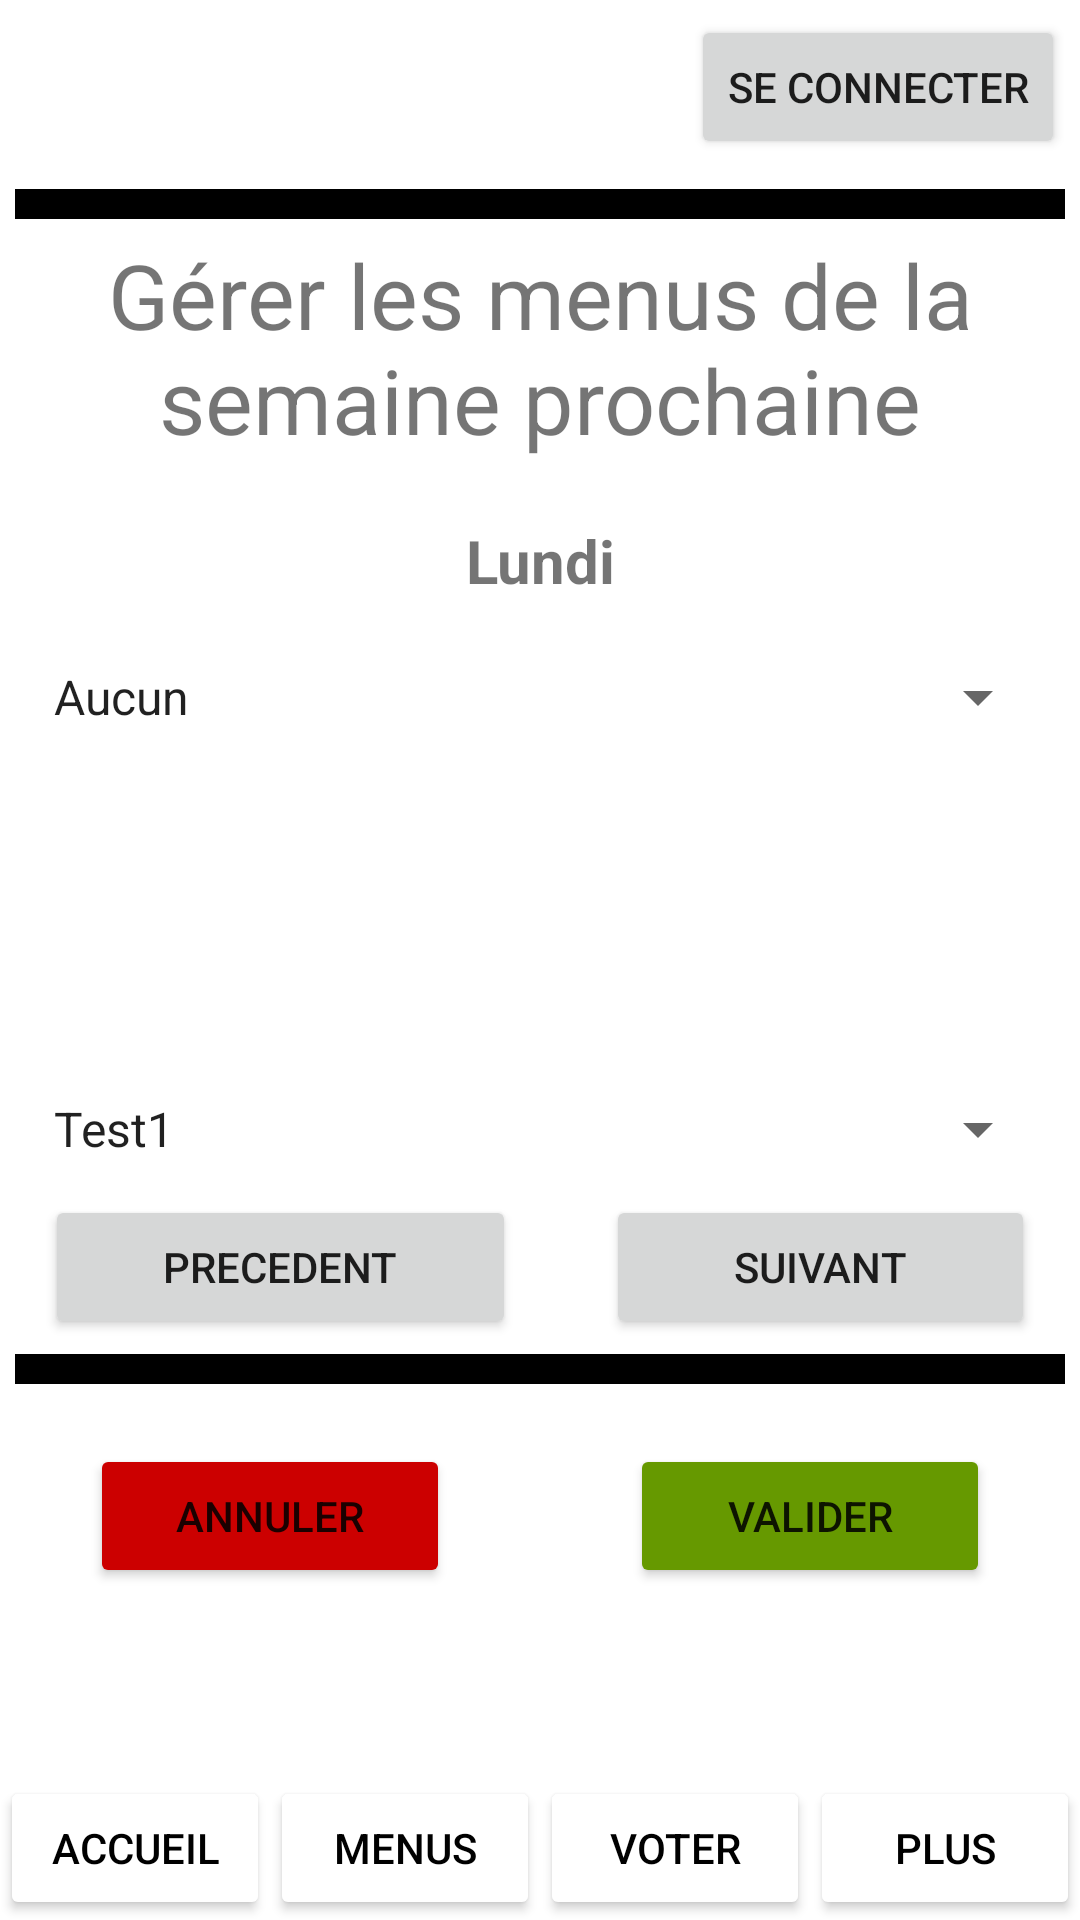

Layout XML and referenced resources for this Android screen:
<!-- AndroidManifest.xml: application theme Theme.MontauRu -->
<!-- res/layout/activity_ajouter_menu.xml -->
<?xml version="1.0" encoding="utf-8"?>
<LinearLayout xmlns:android="http://schemas.android.com/apk/res/android"
    xmlns:app="http://schemas.android.com/apk/res-auto"
    xmlns:tools="http://schemas.android.com/tools"
    android:layout_width="match_parent"
    android:layout_height="match_parent"
    android:orientation="vertical">

    <LinearLayout
        android:id="@+id/ll_imgBouton"
        android:layout_width="match_parent"
        android:layout_height="wrap_content"
        android:orientation="horizontal">

        <ImageView
            android:id="@+id/iv_montauru"
            android:layout_width="wrap_content"
            android:layout_height="wrap_content"
            android:layout_margin="5dp"
            android:layout_weight="6"
            app:srcCompat="@drawable/montauRu" />

        <Button
            android:id="@+id/b_connexion"
            android:layout_width="wrap_content"
            android:layout_height="wrap_content"
            android:layout_gravity="center_vertical"
            android:layout_margin="5dp"
            android:text="Se connecter" />

    </LinearLayout>

    <View
        android:id="@+id/view2"
        android:layout_width="match_parent"
        android:layout_height="10dp"
        android:layout_margin="5dp"
        android:background="@color/black" />

    <TextView
        android:id="@+id/textView6"
        android:layout_width="match_parent"
        android:layout_height="wrap_content"
        android:gravity="center_horizontal"
        android:text="Gérer les menus de la semaine prochaine"
        android:textSize="30sp" />

    <View
        android:id="@+id/view7"
        android:layout_width="match_parent"
        android:layout_height="20dp" />

    <TextView
        android:id="@+id/tv_joursSemaine"
        android:layout_width="match_parent"
        android:layout_height="wrap_content"
        android:gravity="center_horizontal"
        android:text="Lundi"
        android:textSize="20sp"
        android:textStyle="bold" />

    <View
        android:id="@+id/view8"
        android:layout_width="match_parent"
        android:layout_height="10dp" />

    <Spinner
        android:id="@+id/s_menu1"
        android:layout_width="match_parent"
        android:layout_height="wrap_content"
        android:layout_margin="10dp"
        android:entries="@array/listeMenu1" />

    <View
        android:id="@+id/view4"
        android:layout_width="match_parent"
        android:layout_height="100dp" />

    <Spinner
        android:id="@+id/s_menu2"
        android:layout_width="match_parent"
        android:layout_height="wrap_content"
        android:layout_margin="10dp"
        android:entries="@array/listeMenu2" />

    <LinearLayout
        android:layout_width="match_parent"
        android:layout_height="wrap_content"
        android:orientation="horizontal">

        <Button
            android:id="@+id/b_precedent"
            android:layout_width="wrap_content"
            android:layout_height="wrap_content"
            android:layout_marginLeft="15dp"
            android:layout_marginRight="15dp"
            android:layout_weight="3"
            android:text="Precedent"
            app:icon="@android:drawable/ic_media_previous"
            app:iconGravity="start" />

        <Button
            android:id="@+id/b_suivant"
            android:layout_width="wrap_content"
            android:layout_height="wrap_content"
            android:layout_marginLeft="15dp"
            android:layout_marginRight="15dp"
            android:layout_weight="3"
            android:text="Suivant"
            app:icon="@android:drawable/ic_media_next"
            app:iconGravity="end" />
    </LinearLayout>

    <View
        android:id="@+id/view6"
        android:layout_width="match_parent"
        android:layout_height="10dp"
        android:layout_margin="5dp"
        android:background="@color/black" />

    <LinearLayout
        android:layout_width="match_parent"
        android:layout_height="wrap_content"
        android:orientation="horizontal">

        <Button
            android:id="@+id/b_annuler"
            android:layout_width="wrap_content"
            android:layout_height="wrap_content"
            android:layout_marginLeft="30dp"
            android:layout_marginTop="15dp"
            android:layout_marginRight="30dp"
            android:layout_marginBottom="15dp"
            android:layout_weight="1"
            android:text="Annuler"
            app:backgroundTint="@android:color/holo_red_dark" />

        <Button
            android:id="@+id/b_valider"
            android:layout_width="wrap_content"
            android:layout_height="wrap_content"
            android:layout_marginLeft="30dp"
            android:layout_marginTop="15dp"
            android:layout_marginRight="30dp"
            android:layout_marginBottom="15dp"
            android:layout_weight="1"
            android:text="Valider"
            app:backgroundTint="@android:color/holo_green_dark" />
    </LinearLayout>

    <LinearLayout
        android:layout_width="match_parent"
        android:layout_height="match_parent"
        android:gravity="bottom"
        android:orientation="horizontal">

        <Button
            android:id="@+id/b_accueil"
            android:layout_width="wrap_content"
            android:layout_height="wrap_content"
            android:layout_weight="1"
            android:text="Accueil"
            android:textColor="@color/black"
            app:backgroundTint="@color/white"
            app:icon="@drawable/icons_home"
            app:iconGravity="textTop"
            app:iconTint="@color/black" />

        <Button
            android:id="@+id/b_menus"
            android:layout_width="wrap_content"
            android:layout_height="wrap_content"
            android:layout_weight="1"
            android:text="Menus"
            android:textColor="@color/black"
            app:backgroundTint="@color/white"
            app:icon="@drawable/icons_restaurant"
            app:iconGravity="textTop"
            app:iconTint="@color/black" />

        <Button
            android:id="@+id/b_voter"
            android:layout_width="wrap_content"
            android:layout_height="wrap_content"
            android:layout_weight="1"
            android:text="Voter"
            android:textColor="@color/black"
            app:backgroundTint="@color/white"
            app:icon="@drawable/icons_planner"
            app:iconGravity="textTop"
            app:iconTint="@color/black" />

        <Button
            android:id="@+id/b_plus"
            android:layout_width="wrap_content"
            android:layout_height="wrap_content"
            android:layout_weight="1"
            android:text="plus"
            android:textColor="@color/black"
            app:backgroundTint="@color/white"
            app:icon="@drawable/icons_dot"
            app:iconGravity="textTop"
            app:iconTint="@color/black" />
    </LinearLayout>
</LinearLayout>
<!-- resources referenced by this layout -->
<resources>
  <string-array name="listeMenu1">
          <item>Aucun</item>
          <item>Test1</item>
          <item>Test2</item>
          <item>Test3</item>&gt;
      </string-array>
  <string-array name="listeMenu2">
          <item>Test1</item>
          <item>Test2</item>
          <item>Magret de canard</item>
          <item>Faux filet</item>
          <item>Risottos aux légumes et parmesan</item>
          <item>Lasagne à la ratatouille</item>
      </string-array>
  <!-- drawable icons_restaurant: png bitmap (drawable, 478 bytes) -->
  <style name="Theme.MontauRu" parent="Theme.MaterialComponents.DayNight.DarkActionBar">
          
          <item name="colorPrimary">@color/purple_500</item>
          <item name="colorPrimaryVariant">@color/purple_700</item>
          <item name="colorOnPrimary">@color/white</item>
          
          <item name="colorSecondary">@color/teal_200</item>
          <item name="colorSecondaryVariant">@color/teal_700</item>
          <item name="colorOnSecondary">@color/black</item>
          
          <item name="android:statusBarColor" tools:targetApi="l">?attr/colorPrimaryVariant</item>
          
      </style>
  <!-- not gathered from this repository: default colours our renderer supplied (Android Studio template values) -->
  <color name="purple_500">#FF6200EE</color>
  <color name="purple_700">#FF3700B3</color>
  <color name="teal_200">#FF03DAC5</color>
  <color name="teal_700">#FF018786</color>
  <color name="black">#FF000000</color>
  <color name="white">#FFFFFFFF</color>
</resources>
